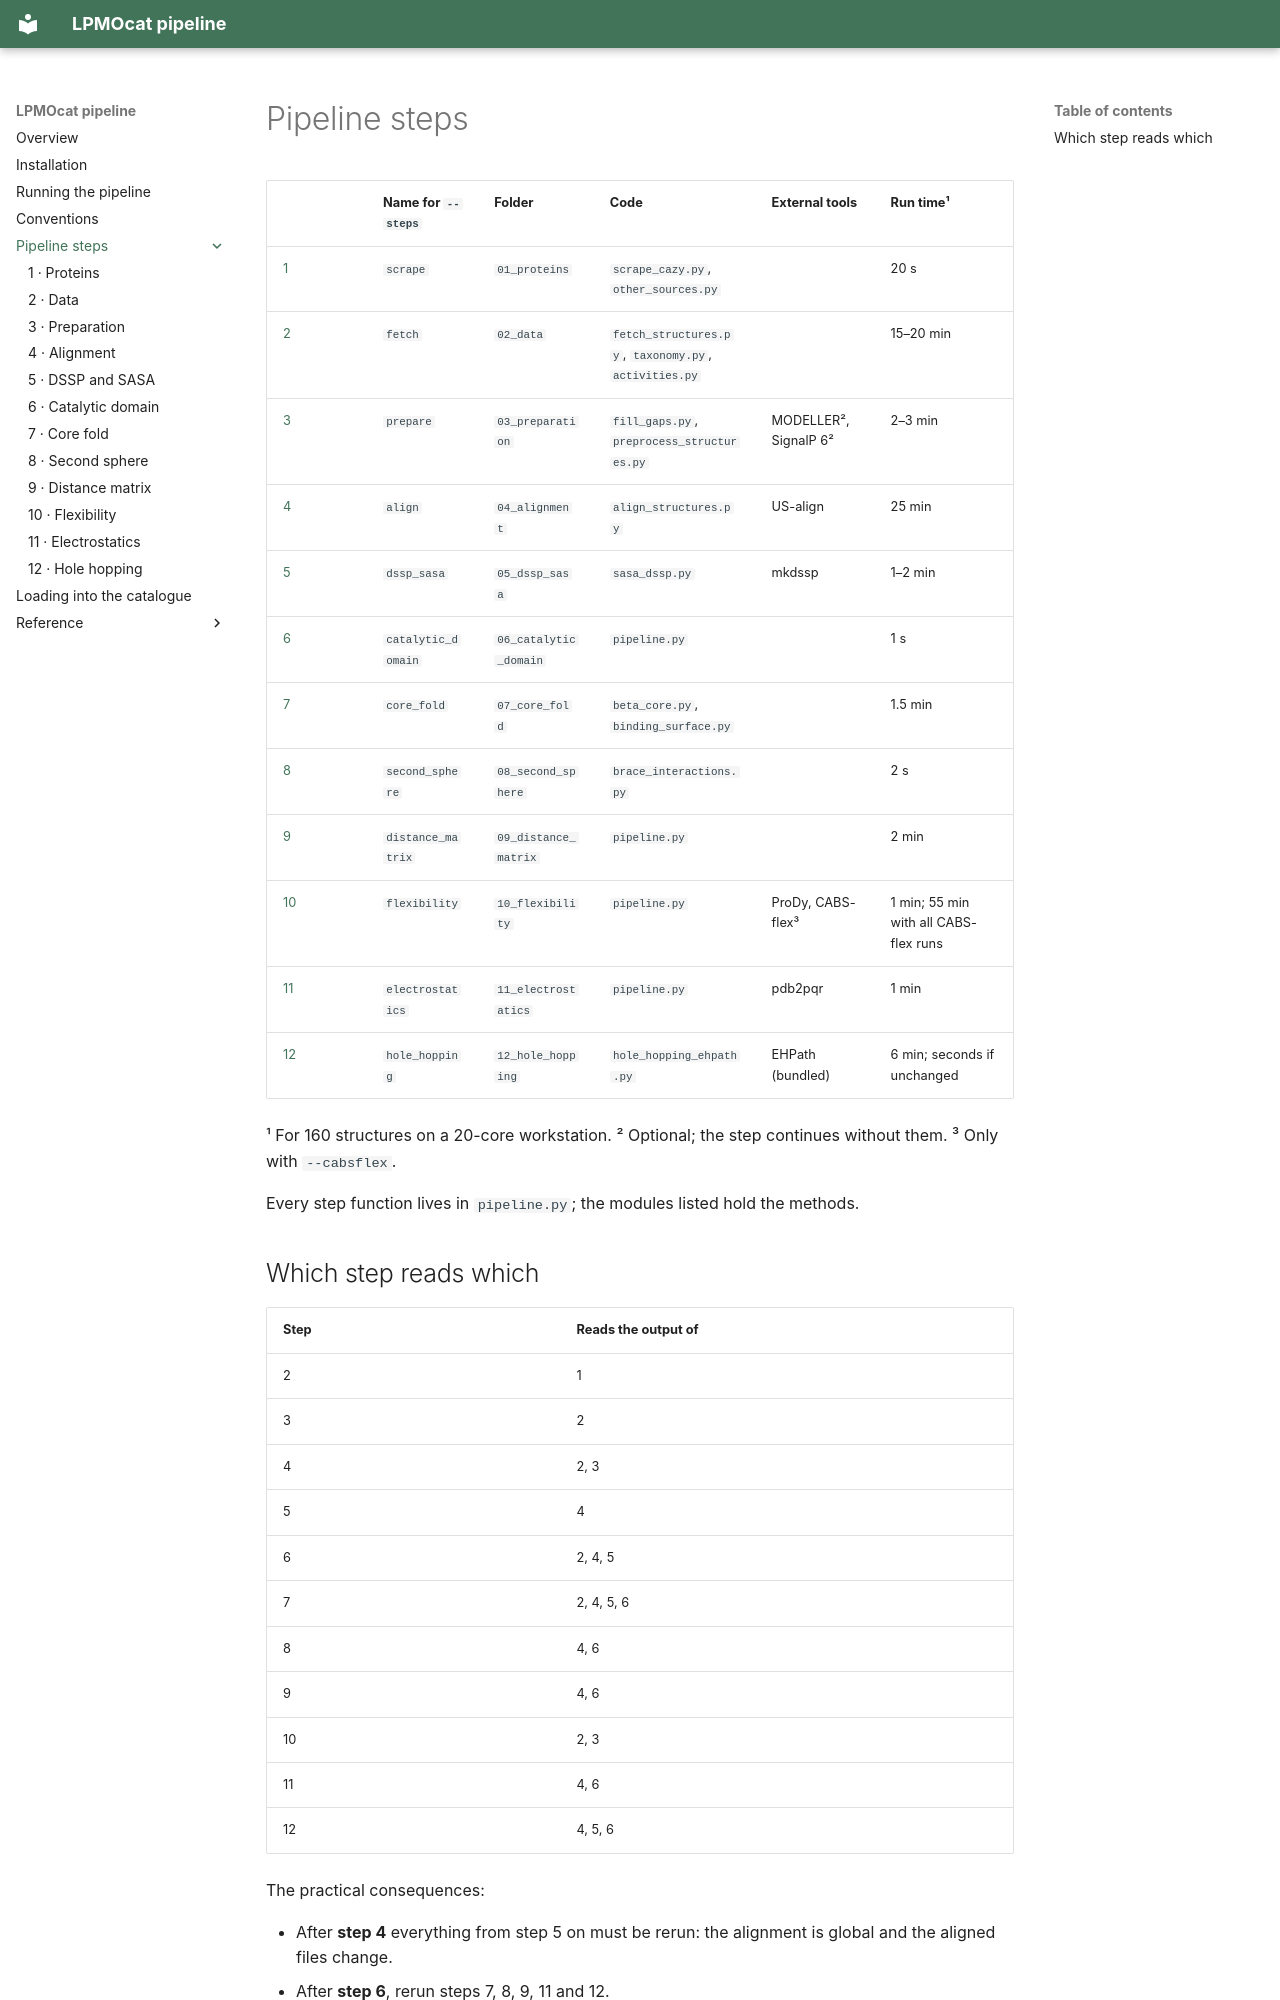

repository: TUNNELING-GROUP/LPMOcat · page: steps/index.html · generator: mkdocs

# Pipeline steps

| | Name for `--steps` | Folder | Code | External tools | Run time¹ |
| --- | --- | --- | --- | --- | --- |
| [1](01-proteins.md) | `scrape` | `01_proteins` | `scrape_cazy.py`, `other_sources.py` | | 20 s |
| [2](02-data.md) | `fetch` | `02_data` | `fetch_structures.py`, `taxonomy.py`, `activities.py` | | 15–20 min |
| [3](03-preparation.md) | `prepare` | `03_preparation` | `fill_gaps.py`, `preprocess_structures.py` | MODELLER², SignalP 6² | 2–3 min |
| [4](04-alignment.md) | `align` | `04_alignment` | `align_structures.py` | US-align | 25 min |
| [5](05-dssp-sasa.md) | `dssp_sasa` | `05_dssp_sasa` | `sasa_dssp.py` | mkdssp | 1–2 min |
| [6](06-catalytic-domain.md) | `catalytic_domain` | `06_catalytic_domain` | `pipeline.py` | | 1 s |
| [7](07-core-fold.md) | `core_fold` | `07_core_fold` | `beta_core.py`, `binding_surface.py` | | 1.5 min |
| [8](08-second-sphere.md) | `second_sphere` | `08_second_sphere` | `brace_interactions.py` | | 2 s |
| [9](09-distance-matrix.md) | `distance_matrix` | `09_distance_matrix` | `pipeline.py` | | 2 min |
| [10](10-flexibility.md) | `flexibility` | `10_flexibility` | `pipeline.py` | ProDy, CABS-flex³ | 1 min; 55 min with all CABS-flex runs |
| [11](11-electrostatics.md) | `electrostatics` | `11_electrostatics` | `pipeline.py` | pdb2pqr | 1 min |
| [12](12-hole-hopping.md) | `hole_hopping` | `12_hole_hopping` | `hole_hopping_ehpath.py` | EHPath (bundled) | 6 min; seconds if unchanged |

¹ For 160 structures on a 20-core workstation. ² Optional; the step continues without them.
³ Only with `--cabsflex`.

Every step function lives in `pipeline.py`; the modules listed hold the methods.
